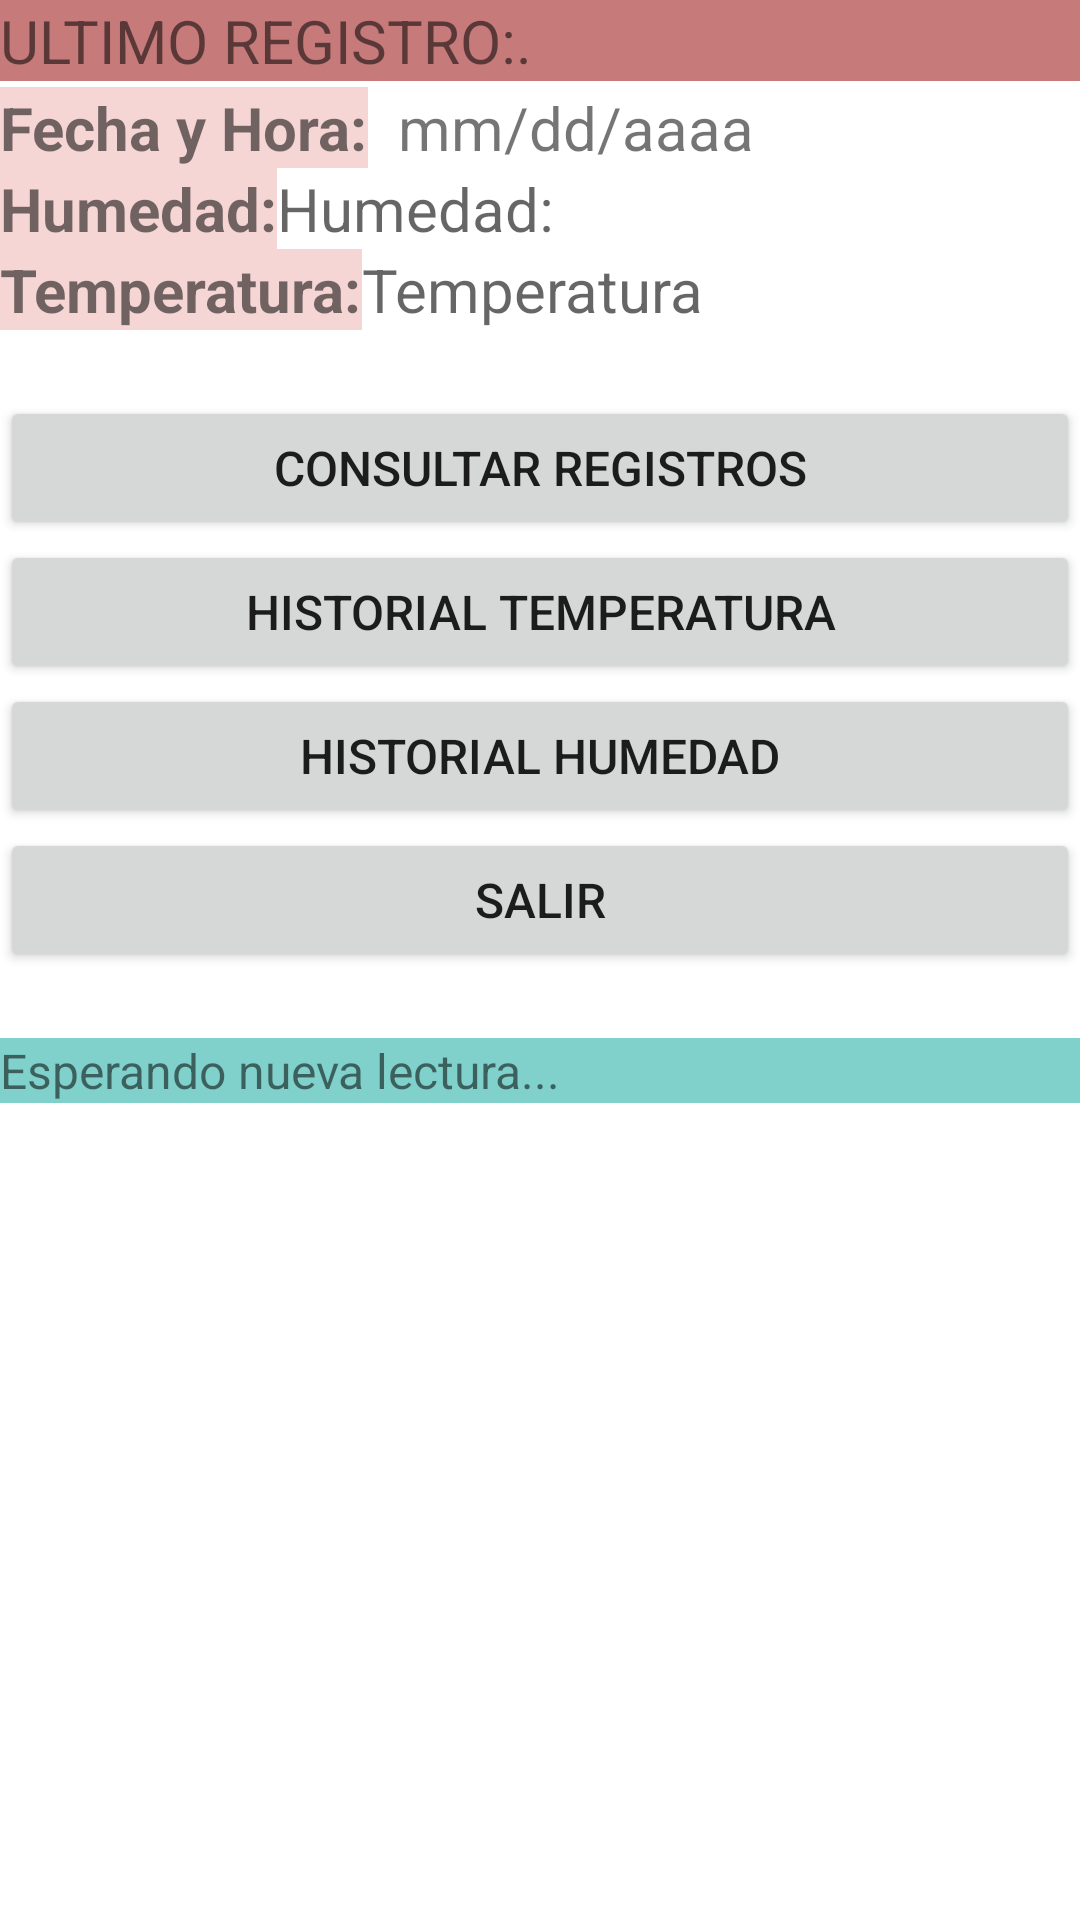

The Android layout XML behind this screen, and the referenced resources:
<!-- AndroidManifest.xml: application theme Theme.DHT11_SQLite -->
<!-- res/layout/activity_main.xml -->
<?xml version="1.0" encoding="utf-8"?>
<androidx.constraintlayout.widget.ConstraintLayout xmlns:android="http://schemas.android.com/apk/res/android"
    xmlns:app="http://schemas.android.com/apk/res-auto"
    xmlns:tools="http://schemas.android.com/tools"
    android:layout_width="match_parent"
    android:layout_height="match_parent"
    tools:context=".MainActivity">


    <Button
        android:id="@+id/btnDesconectar"
        android:layout_width="0dp"
        android:layout_height="wrap_content"
        android:text="@string/strDesc"
        android:textSize="16sp"
        app:layout_constraintEnd_toEndOf="parent"
        app:layout_constraintStart_toStartOf="parent"
        app:layout_constraintTop_toBottomOf="@+id/btn_graphHump" />

    <TextView
        android:id="@+id/tv_etiq_temp"
        android:layout_width="wrap_content"
        android:layout_height="wrap_content"
        android:background="#F6D5D5"
        android:text="@string/tv_etiq_temp_str"
        android:textSize="20sp"
        android:textStyle="bold"
        app:layout_constraintStart_toStartOf="parent"
        app:layout_constraintTop_toBottomOf="@+id/tv_etiq_hum" />

    <TextView
        android:id="@+id/tv_etiq_hum"
        android:layout_width="wrap_content"
        android:layout_height="wrap_content"
        android:background="#F6D5D5"
        android:text="@string/tv_etiq_hum_str"
        android:textSize="20sp"
        android:textStyle="bold"
        app:layout_constraintStart_toStartOf="parent"
        app:layout_constraintTop_toBottomOf="@+id/tv_etiq_fec_hr" />

    <TextView
        android:id="@+id/tv_etiq_fec_hr"
        android:layout_width="wrap_content"
        android:layout_height="wrap_content"
        android:layout_marginTop="2dp"
        android:background="#F6D5D5"
        android:text="@string/tv_etiq_fec_hr_str"
        android:textSize="20sp"
        android:textStyle="bold"
        app:layout_constraintStart_toStartOf="parent"
        app:layout_constraintTop_toBottomOf="@+id/txt_ultimoReg" />

    <TextView
        android:id="@+id/tv_temperatura"
        android:layout_width="0dp"
        android:layout_height="wrap_content"
        android:hint="@string/tv_temperatura_str"
        android:textSize="20sp"
        app:layout_constraintEnd_toEndOf="parent"
        app:layout_constraintStart_toEndOf="@+id/tv_etiq_temp"
        app:layout_constraintTop_toTopOf="@+id/tv_etiq_temp" />

    <TextView
        android:id="@+id/tv_humedad"
        android:layout_width="0dp"
        android:layout_height="wrap_content"
        android:hint="@string/tv_humedad_str"
        android:textSize="20sp"
        app:layout_constraintEnd_toEndOf="parent"
        app:layout_constraintStart_toEndOf="@+id/tv_etiq_hum"
        app:layout_constraintTop_toTopOf="@+id/tv_etiq_hum" />

    <TextView
        android:id="@+id/tv_fecha_hora"
        android:layout_width="0dp"
        android:layout_height="wrap_content"
        android:hint="@string/tv_fecha_hora_str"
        android:paddingLeft="10dp"
        android:text="@string/tv_fecha_hora_str"
        android:textSize="20sp"
        app:layout_constraintBottom_toBottomOf="@+id/tv_etiq_fec_hr"
        app:layout_constraintEnd_toEndOf="parent"
        app:layout_constraintHorizontal_bias="0.0"
        app:layout_constraintStart_toEndOf="@+id/tv_etiq_fec_hr" />

    <Button
        android:id="@+id/btn_consultar_datos"
        android:layout_width="0dp"
        android:layout_height="wrap_content"
        android:layout_marginTop="22dp"
        android:text="@string/btn_consultar_datos"
        android:textSize="16sp"
        app:layout_constraintEnd_toEndOf="parent"
        app:layout_constraintStart_toStartOf="parent"
        app:layout_constraintTop_toBottomOf="@+id/tv_etiq_temp" />

    <Button
        android:id="@+id/btn_graphTemp"
        android:layout_width="0dp"
        android:layout_height="wrap_content"
        android:text="@string/btn_historialTemp"
        android:textSize="16sp"
        app:layout_constraintEnd_toEndOf="parent"
        app:layout_constraintStart_toStartOf="parent"
        app:layout_constraintTop_toBottomOf="@+id/btn_consultar_datos" />

    <Button
        android:id="@+id/btn_graphHump"
        android:layout_width="0dp"
        android:layout_height="wrap_content"
        android:text="@string/btn_historialHum"
        android:textSize="16sp"
        app:layout_constraintEnd_toEndOf="parent"
        app:layout_constraintStart_toStartOf="parent"
        app:layout_constraintTop_toBottomOf="@+id/btn_graphTemp" />

    <TextView
        android:id="@+id/txt_ultimoReg"
        android:layout_width="0dp"
        android:layout_height="wrap_content"
        android:background="#C67A7A"
        android:text="@string/tv_ultimoReg"
        android:textSize="20sp"
        app:layout_constraintEnd_toEndOf="parent"
        app:layout_constraintHorizontal_bias="0.0"
        app:layout_constraintStart_toStartOf="parent"
        app:layout_constraintTop_toTopOf="parent" />

    <TextView
        android:id="@+id/txtMensaje"
        android:layout_width="0dp"
        android:layout_height="wrap_content"
        android:layout_marginTop="22dp"
        android:background="#80D1CB"
        android:text="Esperando nueva lectura..."
        android:textSize="16sp"
        app:layout_constraintEnd_toEndOf="parent"
        app:layout_constraintStart_toStartOf="parent"
        app:layout_constraintTop_toBottomOf="@+id/btnDesconectar" />

</androidx.constraintlayout.widget.ConstraintLayout>
<!-- resources referenced by this layout -->
<resources>
  <string name="btn_consultar_datos">Consultar Registros</string>
  <string name="btn_historialHum">Historial Humedad</string>
  <string name="btn_historialTemp">Historial Temperatura</string>
  <string name="strDesc">Salir</string>
  <string name="tv_etiq_fec_hr_str">Fecha y Hora: </string>
  <string name="tv_etiq_hum_str">Humedad: </string>
  <string name="tv_etiq_temp_str">Temperatura: </string>
  <string name="tv_fecha_hora_str">mm/dd/aaaa</string>
  <string name="tv_humedad_str">Humedad: </string>
  <string name="tv_temperatura_str">Temperatura</string>
  <string name="tv_ultimoReg">ULTIMO REGISTRO:.</string>
  <style name="Theme.DHT11_SQLite" parent="Theme.MaterialComponents.DayNight.DarkActionBar">
          
          <item name="colorPrimary">@color/purple_500</item>
          <item name="colorPrimaryVariant">@color/purple_700</item>
          <item name="colorOnPrimary">@color/white</item>
          
          <item name="colorSecondary">@color/teal_200</item>
          <item name="colorSecondaryVariant">@color/teal_700</item>
          <item name="colorOnSecondary">@color/black</item>
          
          <item name="android:statusBarColor" tools:targetApi="l">?attr/colorPrimaryVariant</item>
          
      </style>
  <!-- not gathered from this repository: default colours our renderer supplied (Android Studio template values) -->
  <color name="purple_500">#FF6200EE</color>
  <color name="purple_700">#FF3700B3</color>
  <color name="teal_200">#FF03DAC5</color>
  <color name="teal_700">#FF018786</color>
  <color name="black">#FF000000</color>
  <color name="white">#FFFFFFFF</color>
</resources>
